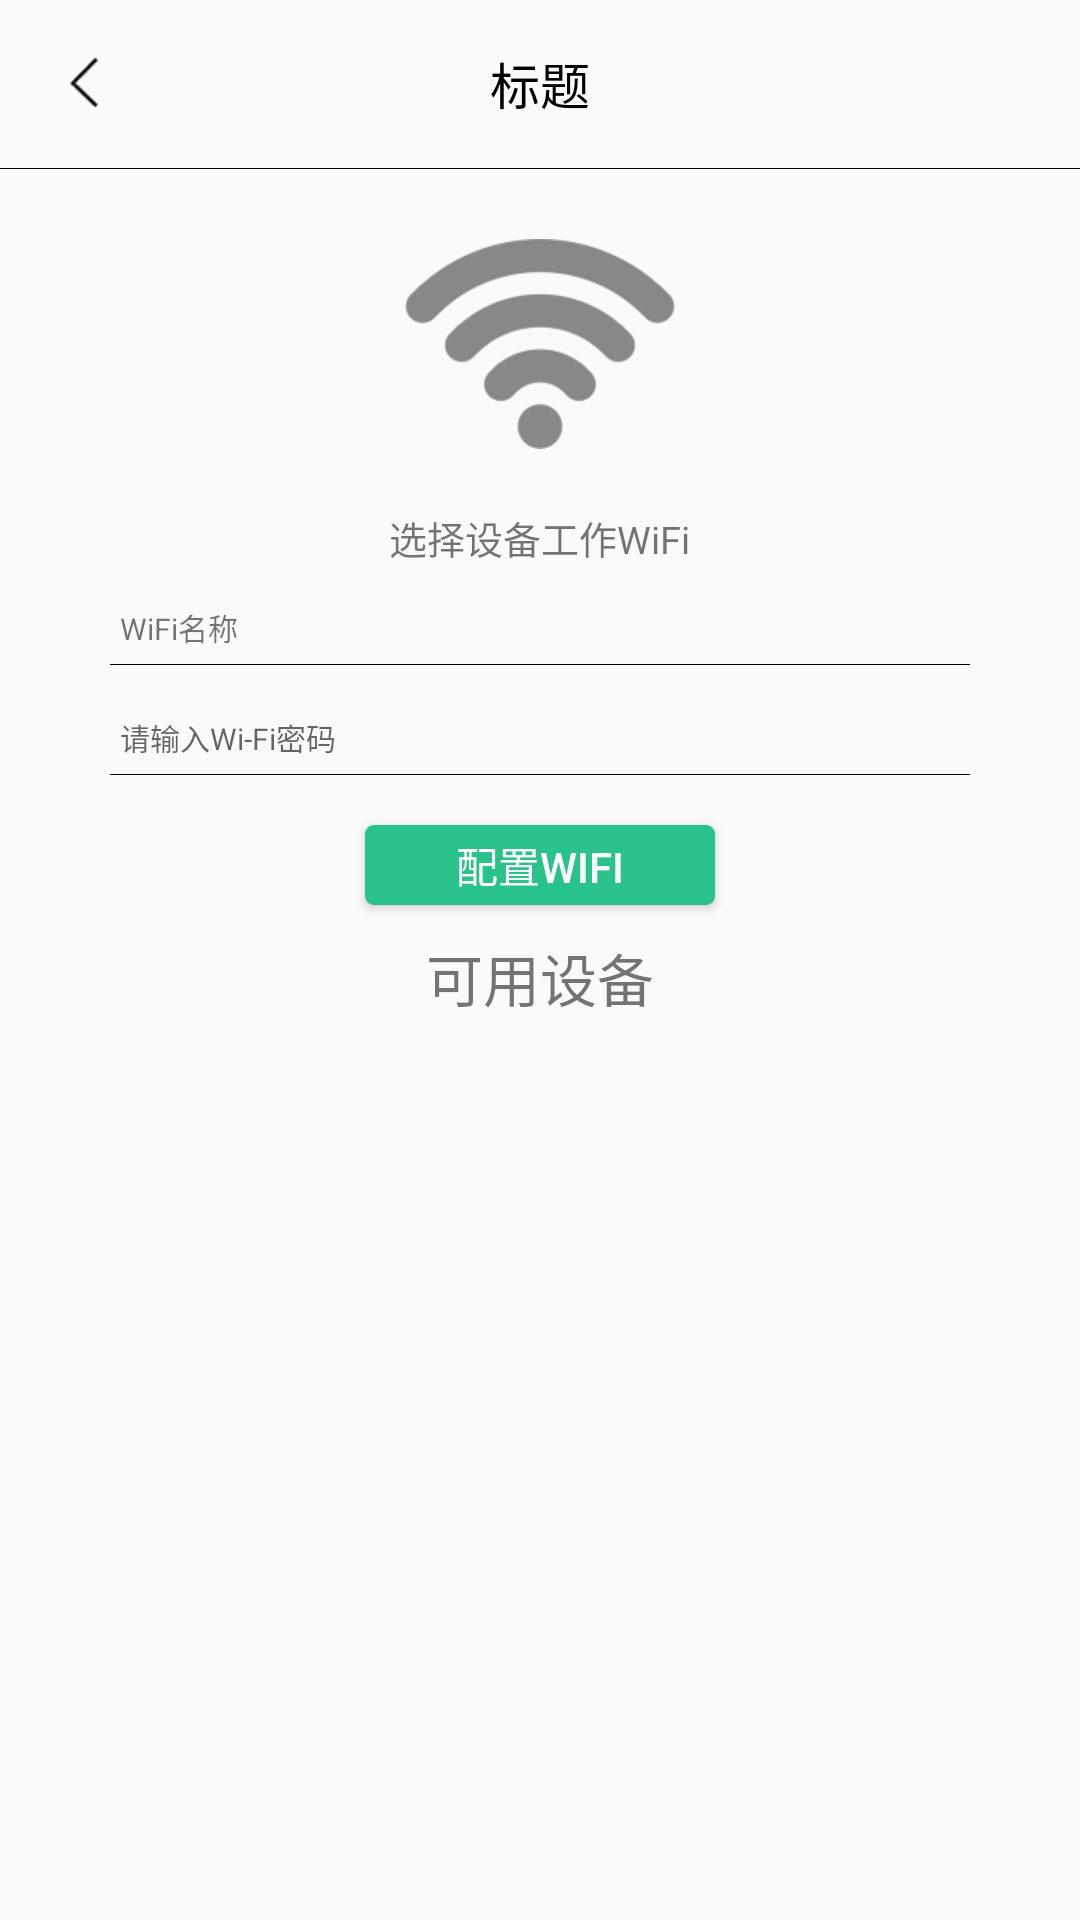

Produce the Android XML layout that renders to this screen, including the resource entries it uses.
<!-- AndroidManifest.xml: application theme AppTheme -->
<!-- res/layout/conactenonwifi_activity.xml -->
<?xml version="1.0" encoding="utf-8"?>
<LinearLayout xmlns:android="http://schemas.android.com/apk/res/android"
    android:orientation="vertical"
    android:layout_width="match_parent"
    android:layout_height="match_parent">

    <include layout="@layout/toolbar_activity"/>

    <View
        android:background="#000"
        android:layout_width="match_parent"
        android:layout_height="1px"/>

    <ImageView
        android:layout_marginTop="70px"
        android:layout_gravity="center_horizontal"
        android:src="@drawable/wifi_icon"
        android:layout_width="wrap_content"
        android:layout_height="wrap_content" />

    <TextView
        android:id="@+id/conactenon_wifi"
        android:layout_marginTop="60px"
        android:layout_gravity="center_horizontal"
        android:textSize="38px"
        android:text="选择设备工作WiFi"
        android:layout_width="wrap_content"
        android:layout_height="wrap_content" />
    <LinearLayout
        android:orientation="vertical"
        android:paddingLeft="110px"
        android:paddingRight="110px"
        android:layout_marginTop="40px"
        android:layout_width="match_parent"
        android:layout_height="wrap_content">
        <TextView
            android:id="@+id/conactenon_wifiname"
            android:layout_marginLeft="10px"
            android:textSize="30px"
            android:text="WiFi名称"
            android:background="#0000"
            android:layout_width="wrap_content"
            android:layout_height="wrap_content" />
        <View
            android:layout_marginTop="15px"
            android:background="#000"
            android:layout_width="match_parent"
            android:layout_height="1px"/>
        <EditText
            android:inputType="textPassword"
            android:id="@+id/conactenon_pawssrod"
            android:textSize="30px"
            android:hint="请输入Wi-Fi密码"
            android:layout_marginLeft="10px"
            android:layout_marginTop="50px"
            android:background="#0000"
            android:layout_width="match_parent"
            android:layout_height="wrap_content" />
        <View
            android:layout_marginTop="15px"
            android:background="#000"
            android:layout_width="match_parent"
            android:layout_height="1px"/>
    </LinearLayout>


    <Button
        android:id="@+id/conactenon_btn"
        android:textColor="#fff"
        android:text="配置Wifi"
        android:layout_gravity="center_horizontal"
        android:layout_marginTop="50px"
        android:layout_width="350px"
        android:layout_height="80px"
        android:background="@drawable/rounded_green"
        />


    <TextView
        android:layout_marginTop="10dp"
        android:gravity="center_horizontal"
        android:text="可用设备"
        android:textSize="19sp"
        android:layout_width="match_parent"
        android:layout_height="wrap_content"

        />

    <android.support.v7.widget.RecyclerView

        android:layout_marginLeft="20px"
        android:layout_marginRight="20px"
        android:layout_gravity="center_horizontal"
        android:id="@+id/conactenon_recyclerview"
        android:layout_marginTop="10dp"
        android:layout_width="match_parent"
        android:layout_height="wrap_content">
    </android.support.v7.widget.RecyclerView>



</LinearLayout>
<!-- res/layout/toolbar_activity.xml (included above) -->
<?xml version="1.0" encoding="utf-8"?>
<LinearLayout xmlns:android="http://schemas.android.com/apk/res/android"
    android:orientation="vertical"

    android:layout_width="match_parent"
    android:layout_height="wrap_content">

    <android.support.v7.widget.Toolbar
        android:layout_width="match_parent"
        android:layout_height="wrap_content">
        <ImageView
            android:src="@drawable/back"
            android:layout_marginLeft="25px"
            android:id="@+id/base_acticity_toolbar_iv_left"
            android:layout_width="70px"
            android:layout_height="70px"
            android:layout_gravity="left" />
        <TextView
            android:textColor="#000"
            android:id="@+id/base_acticity_toolbar_tv"
            android:layout_width="wrap_content"
            android:layout_height="wrap_content"
            android:layout_gravity="center"
            android:text="标题"
            android:textSize="50px" />
        <TextView
            android:id="@+id/base_acticity_toolbar_tv_fight"
            android:layout_marginRight="35px"
            android:layout_gravity="right"
            android:layout_width="wrap_content"
            android:layout_height="wrap_content" />
    </android.support.v7.widget.Toolbar>

</LinearLayout>
<!-- resources referenced by this layout -->
<resources>
  <!-- drawable back: png bitmap (drawable-xhdpi, 20909 bytes) -->
  <!-- drawable rounded_green (drawable) -->
  <?xml version="1.0" encoding="utf-8"?>
  <shape xmlns:android="http://schemas.android.com/apk/res/android">
      <solid android:color="#29c28a" />
      <corners android:topLeftRadius="3dp"
          android:topRightRadius="3dp"
          android:bottomRightRadius="3dp"
          android:bottomLeftRadius="3dp"/>
  </shape>
  <!-- drawable wifi_icon: png bitmap (drawable-xhdpi, 5253 bytes) -->
  <style name="AppTheme" parent="Theme.AppCompat.Light.DarkActionBar">
          
          <item name="colorPrimary">@color/colorPrimary</item>
          <item name="colorPrimaryDark">@color/colorPrimaryDark</item>
          <item name="colorAccent">@color/colorAccent</item>
      </style>
  <color name="colorPrimary">#3F51B5</color>
  <color name="colorPrimaryDark">#303F9F</color>
  <color name="colorAccent">#FF4081</color>
</resources>
